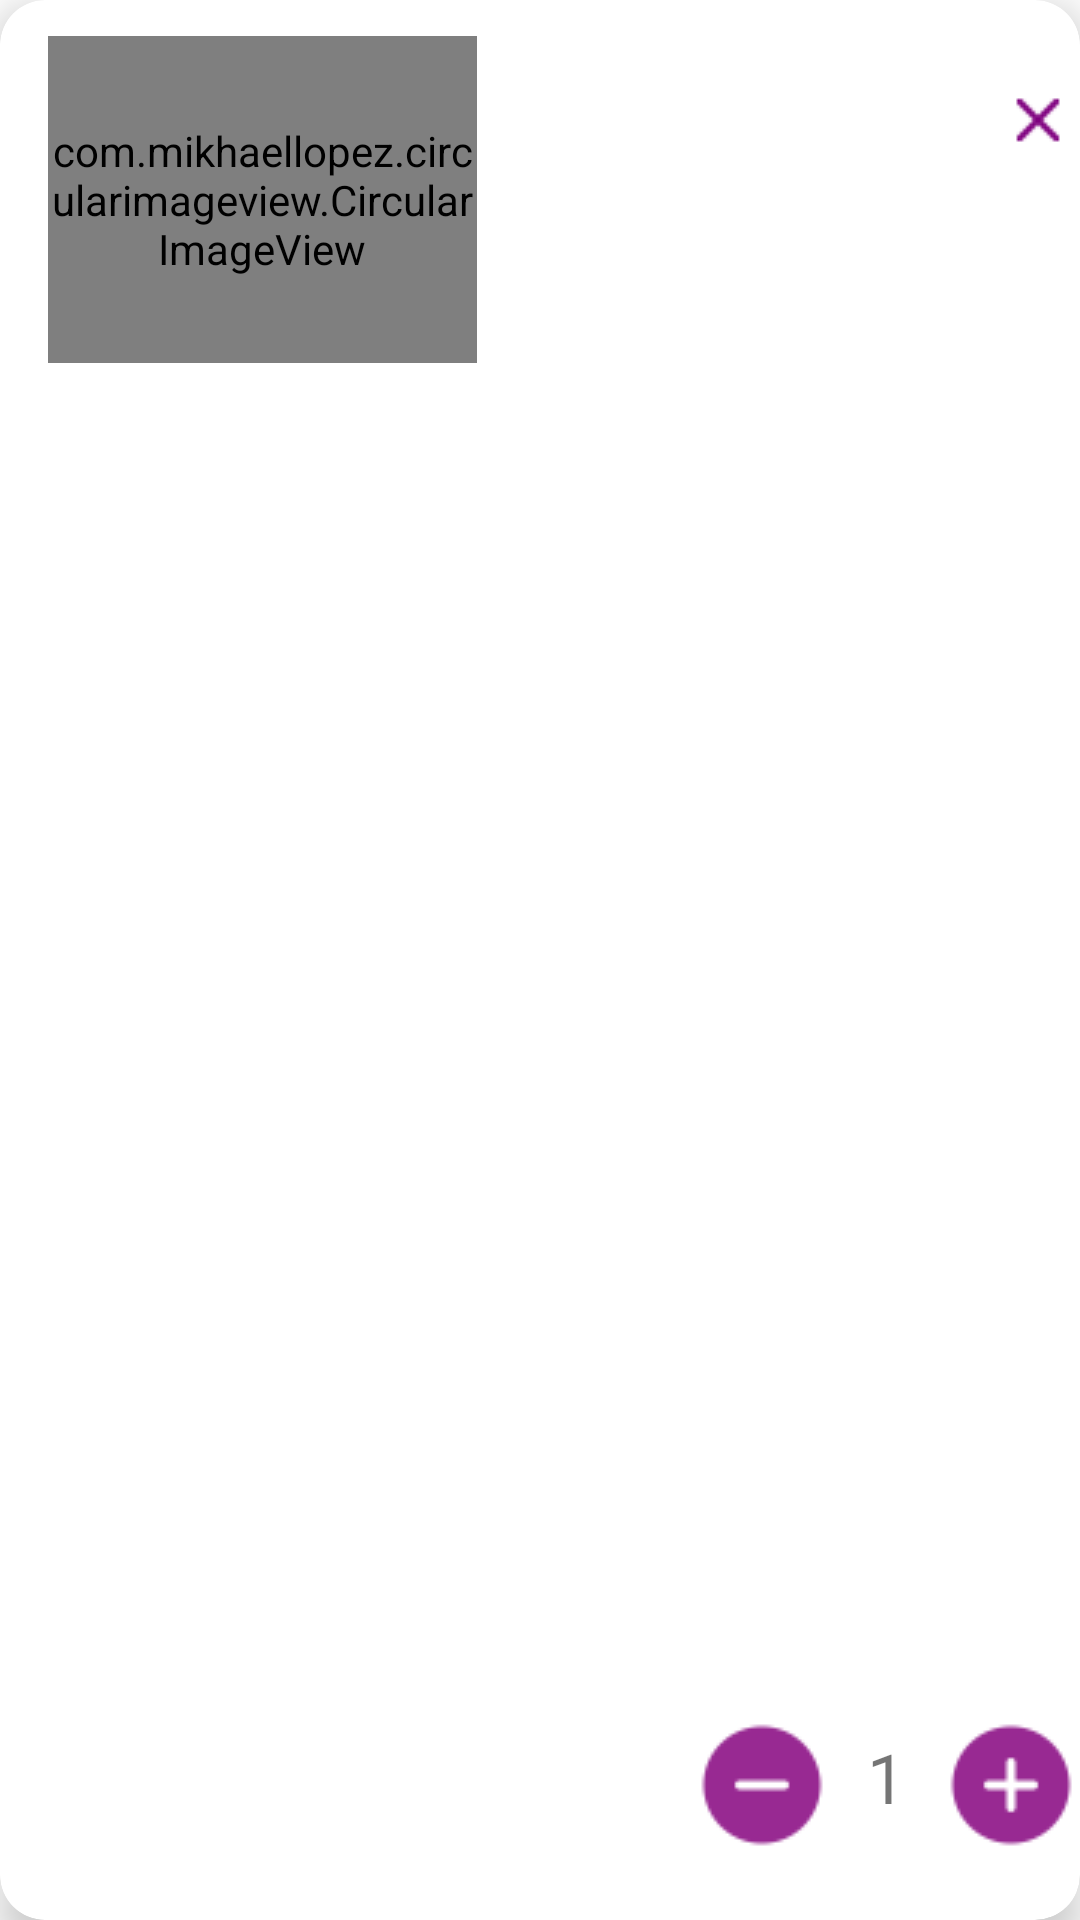

Produce the Android XML layout that renders to this screen, including the resource entries it uses.
<!-- AndroidManifest.xml: application theme Theme.Shopify -->
<!-- res/layout/shopping_cart_row.xml -->
<?xml version="1.0" encoding="utf-8"?>
<com.google.android.material.card.MaterialCardView xmlns:android="http://schemas.android.com/apk/res/android"
    xmlns:app="http://schemas.android.com/apk/res-auto"
    xmlns:tools="http://schemas.android.com/tools"
    android:id="@+id/sc_row_card_view"
    android:layout_width="match_parent"
    android:layout_height="230dp"
    android:layout_marginHorizontal="10dp"
    android:layout_marginTop="10dp"
    android:layout_marginBottom="5dp"
    android:backgroundTint="@color/white"
    app:cardCornerRadius="15dp"
    app:cardElevation="8dp">

    <androidx.constraintlayout.widget.ConstraintLayout
        android:layout_width="402dp"
        android:layout_height="match_parent">

        <com.mikhaellopez.circularimageview.CircularImageView
            android:id="@+id/sc_row_item_image"
            android:layout_width="143dp"
            android:layout_height="109dp"
            android:layout_marginStart="16dp"
            android:layout_marginTop="12dp"
            android:src="@mipmap/ic_launcher"
            app:layout_constraintStart_toStartOf="parent"
            app:layout_constraintTop_toTopOf="parent" />

        <TextView
            android:id="@+id/sc_row_item_name"
            android:layout_width="match_parent"
            android:layout_height="wrap_content"
            android:layout_marginStart="20dp"
            android:layout_marginTop="10dp"
            android:layout_marginEnd="20dp"
            android:fontFamily="@font/cairo_semi_bold"
            android:textColor="@color/black"
            android:textSize="16sp"
            app:layout_constraintEnd_toEndOf="parent"
            app:layout_constraintHorizontal_bias="1.0"
            app:layout_constraintStart_toEndOf="@+id/sc_row_item_image"
            app:layout_constraintTop_toBottomOf="@+id/sc_row_item_image" />

        <TextView
            android:id="@+id/sc_row_item_price"
            android:layout_width="wrap_content"
            android:layout_height="wrap_content"
            android:layout_marginTop="10dp"
            android:fontFamily="@font/cairo_regular"
            android:textColor="@color/secondary_color"
            android:textSize="18sp"
            app:layout_constraintStart_toStartOf="@+id/sc_row_item_name"
            app:layout_constraintTop_toBottomOf="@+id/sc_row_item_name" />

        <ImageButton
            android:id="@+id/sc_row_delete_btn"
            android:layout_width="48dp"
            android:layout_height="48dp"
            android:layout_marginTop="16dp"
            android:layout_marginEnd="32dp"
            android:background="@android:color/transparent"
            android:src="@drawable/close_icon3"
            app:layout_constraintEnd_toEndOf="parent"
            app:layout_constraintTop_toTopOf="parent"
            tools:ignore="SpeakableTextPresentCheck"
            android:contentDescription="@string/delete_image" />

        <ImageButton
            android:id="@+id/minus_btn"
            android:layout_width="50dp"
            android:layout_height="50dp"
            android:layout_marginEnd="16dp"
            android:layout_marginBottom="20dp"
            android:background="@android:color/transparent"
            android:src="@drawable/minus_circle_fill_icon"
            app:layout_constraintBottom_toBottomOf="parent"
            app:layout_constraintEnd_toStartOf="@+id/amount"
            tools:ignore="SpeakableTextPresentCheck"
            android:contentDescription="@string/minus_image" />

        <TextView
            android:id="@+id/amount"
            android:layout_width="wrap_content"
            android:layout_height="wrap_content"
            android:layout_marginStart="10dp"
            android:layout_marginTop="7dp"
            android:fontFamily="@font/cairo_semi_bold"
            android:text="@string/_1"
            android:textSize="23sp"
            app:layout_constraintStart_toEndOf="@+id/minus_btn"
            app:layout_constraintTop_toTopOf="@+id/minus_btn" />

        <ImageButton
            android:id="@+id/plus_btn"
            android:layout_width="50dp"
            android:layout_height="50dp"
            android:layout_marginStart="10dp"
            android:layout_marginEnd="40dp"
            android:layout_marginBottom="20dp"
            android:background="@android:color/transparent"
            android:src="@drawable/plus_circle_fill_icon"
            app:layout_constraintBottom_toBottomOf="parent"
            app:layout_constraintEnd_toEndOf="parent"
            app:layout_constraintHorizontal_bias="1.0"
            app:layout_constraintStart_toEndOf="@+id/amount"
            tools:ignore="SpeakableTextPresentCheck"
            android:contentDescription="@string/plus_image" />

    </androidx.constraintlayout.widget.ConstraintLayout>


</com.google.android.material.card.MaterialCardView>
<!-- resources referenced by this layout -->
<resources>
  <color name="black">#FF000000</color>
  <color name="secondary_color">#982992</color>
  <color name="white">#FFFFFFFF</color>
  <!-- drawable close_icon3: png bitmap (drawable, 242 bytes) -->
  <!-- drawable minus_circle_fill_icon: png bitmap (drawable, 780 bytes) -->
  <!-- drawable plus_circle_fill_icon: png bitmap (drawable, 826 bytes) -->
  <string name="_1">1</string>
  <string name="delete_image">delete image</string>
  <string name="minus_image">minus image</string>
  <string name="plus_image">plus image</string>
  <style name="Theme.Shopify" parent="Theme.MaterialComponents.Light.NoActionBar">
          
          <item name="colorPrimary">@color/plum</item>
          <item name="colorPrimaryVariant">@color/plum</item>
          <item name="colorOnPrimary">@color/white</item>
          
          <item name="colorSecondary">@color/plum</item>
          <item name="colorSecondaryVariant">@color/plum</item>
          <item name="colorOnSecondary">@color/black</item>
          
          <item name="android:statusBarColor" tools:targetApi="l">?attr/colorPrimaryVariant</item>
          
      </style>
  <color name="plum">#982992</color>
</resources>
